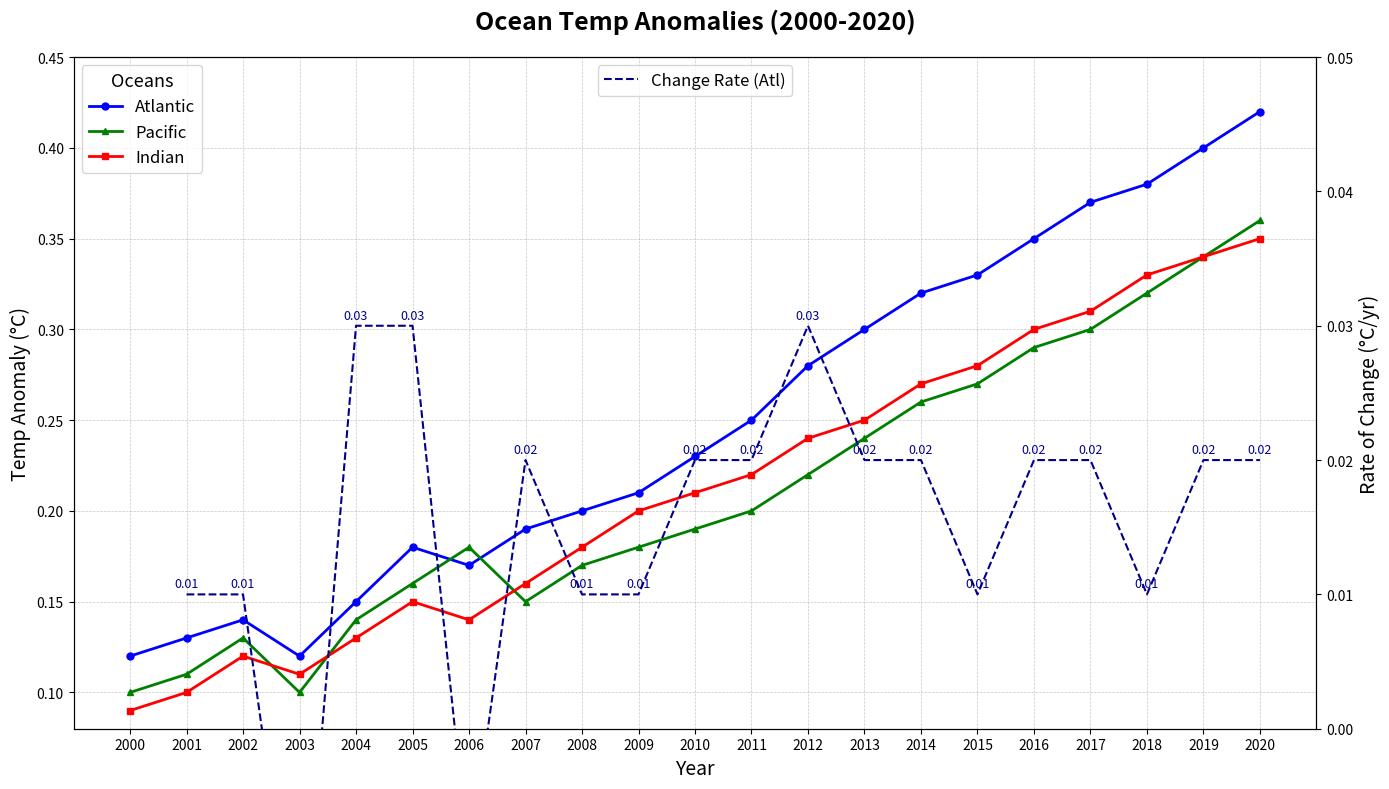

Write Python code to recreate this figure.
import matplotlib.pyplot as plt
import numpy as np

years = np.arange(2000, 2021)
atlantic_anomalies = [
    0.12, 0.13, 0.14, 0.12, 0.15, 0.18, 0.17, 0.19, 0.20, 0.21, 0.23, 0.25, 0.28, 0.30, 0.32, 0.33, 0.35, 0.37, 0.38, 0.40, 0.42
]
pacific_anomalies = [
    0.10, 0.11, 0.13, 0.10, 0.14, 0.16, 0.18, 0.15, 0.17, 0.18, 0.19, 0.20, 0.22, 0.24, 0.26, 0.27, 0.29, 0.30, 0.32, 0.34, 0.36
]
indian_anomalies = [
    0.09, 0.10, 0.12, 0.11, 0.13, 0.15, 0.14, 0.16, 0.18, 0.20, 0.21, 0.22, 0.24, 0.25, 0.27, 0.28, 0.30, 0.31, 0.33, 0.34, 0.35
]

fig, ax = plt.subplots(figsize=(14, 8))

ax.plot(years, atlantic_anomalies, color='blue', marker='o', markersize=5, linewidth=2, label='Atlantic')
ax.plot(years, pacific_anomalies, color='green', marker='^', markersize=5, linewidth=2, label='Pacific')
ax.plot(years, indian_anomalies, color='red', marker='s', markersize=5, linewidth=2, label='Indian')

ax.set_title("Ocean Temp Anomalies (2000-2020)", fontsize=18, fontweight='bold', pad=20)
ax.set_xlabel("Year", fontsize=14)
ax.set_ylabel("Temp Anomaly (°C)", fontsize=14)
ax.legend(fontsize=12, title="Oceans", title_fontsize='13')

ax.grid(True, which='both', linestyle='--', linewidth=0.5, alpha=0.7)

ax.set_xticks(years)
ax.set_xlim([1999, 2021])
ax.set_ylim([0.08, 0.45])

ax_anomaly_change = ax.twinx()
atlantic_rate_of_change = np.diff(atlantic_anomalies)
ax_anomaly_change.plot(years[1:], atlantic_rate_of_change, color='darkblue', linestyle='--', linewidth=1.5, label='Change Rate (Atl)')

ax_anomaly_change.set_ylim([0.00, 0.05])
ax_anomaly_change.set_ylabel("Rate of Change (°C/yr)", fontsize=14)

for i, rate in enumerate(atlantic_rate_of_change):
    ax_anomaly_change.annotate(f"{rate:.2f}", (years[i+1], rate), textcoords="offset points", xytext=(0,5), ha='center', fontsize=9, color='darkblue')

ax_anomaly_change.legend(loc='upper center', fontsize=12)

plt.tight_layout()
plt.show()
